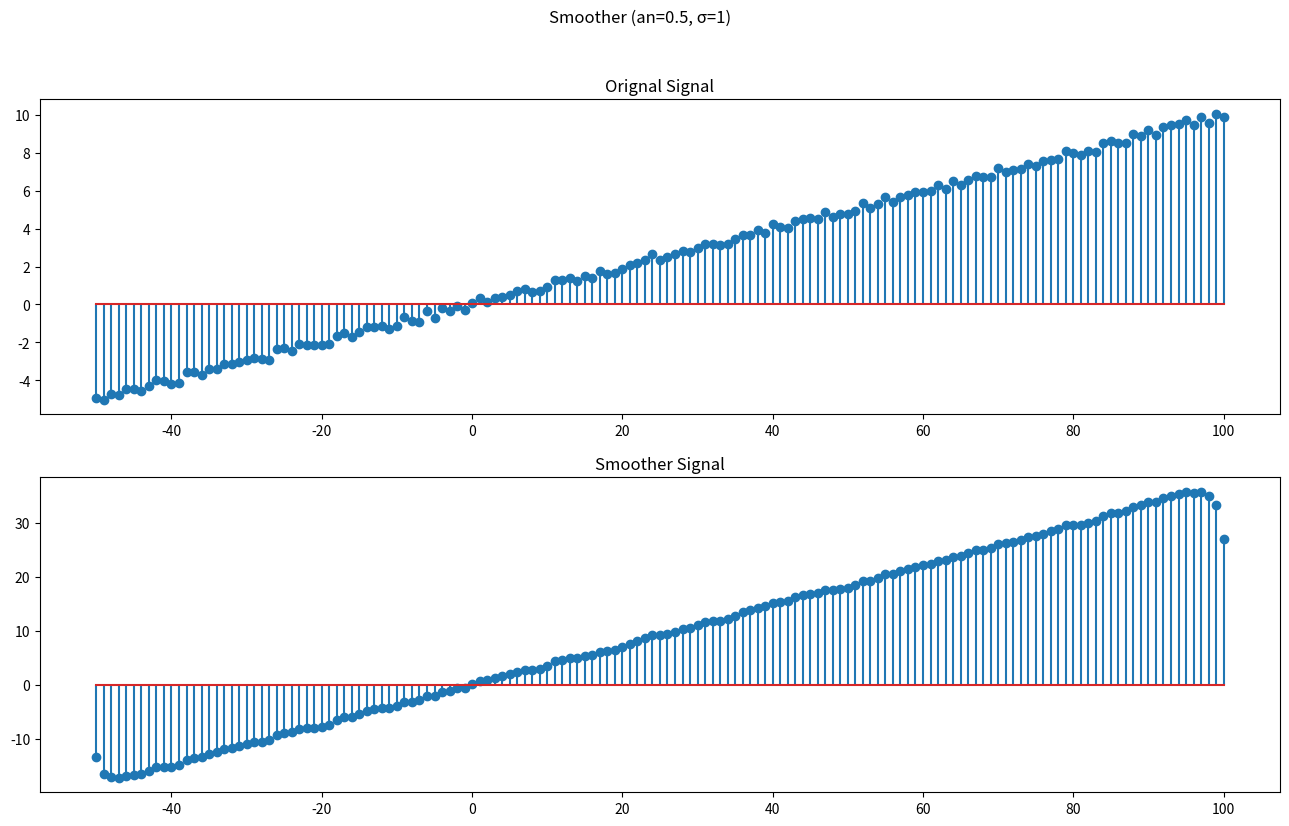

Python code for this plot:
import numpy as np
import matplotlib.pyplot as plt
import math

n = np.arange(-50, 101)
an = 0.5
L = 5
sigma = 1

x1 = 0.1 * n + an * (np.random.rand(len(n)) - 0.5)

def h (sigma, L):
    h = np.empty(2*L+1, dtype=float)
    C_sum = 0
    for i in range(1, L+1):
        C_sum += math.exp(-1 * sigma * abs(i))

    C = 1 / C_sum
    for i in range(2*L+1):
        h[i] = C * math.exp(-1 * sigma * abs(i-L))

    return h

smooth = np.convolve(x1, h(sigma, L), mode='same')
fig, axs = plt.subplots(2, 1, figsize=(16,9))

axs[0].stem(n, x1)
axs[0].set_title('Orignal Signal')
axs[1].stem(n, smooth)
axs[1].set_title('Smoother Signal')

plt.suptitle("Smoother (an=" + str(an) + ", σ=" + str(sigma) + ")")
plt.show()